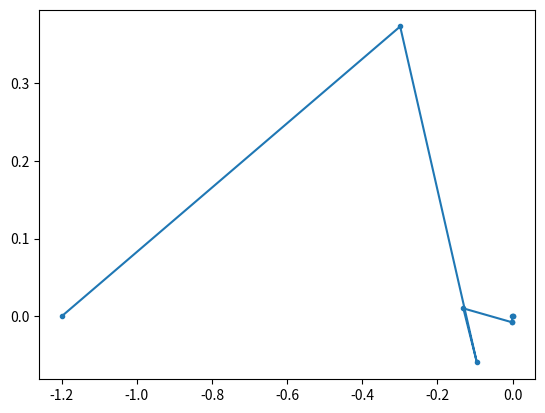

This chart was generated by the following Python code:
import math
import numpy as np
import matplotlib.pyplot as plt

LAMBDA0 = 0
COUNTER = 0
SVEN_PAR = 0.25
EPSILON = 0.01
PRECISE = 0.01
H = 0.001
R = 0.0001
A0 = np.matrix([[1, 0], [0, 1]])
X0 = (-1.2, 0)

def penalty(x1, x2):
	try:
		log = math.log(g(x1, x2))
	except:
		log = -1000
	return -log


def f(x1, x2):
	global COUNTER
	COUNTER += 1

	foo = (1-x1)**2 + 100*((x2-x1**2)**2) + R*penalty(x1, x2)
	return foo


def g(x1, x2):
	return 1-(x1+1)**2-x2**2


def grad(x1, x2):
	deriv1 = (f(x1+H, x2) - f(x1-H, x2))/(2*H)
	deriv2 = (f(x1, x2+H) - f(x1, x2-H))/(2*H)
	return (deriv1, deriv2)


def norm(x1, x2):
	return math.sqrt(x1**2 + x2**2)


def delta_lambda(x1, x2, s1, s2):
	return SVEN_PAR*(norm(x1, x2)/norm(s1, s2))


def sven_approximate(lambda_in, lambda_out, x1, x2, s):
	lambdas = [(lambda_in, True), (lambda_out, False)]
	while not (lambdas[-1][1] == False and lambdas[-2][1] == False):

		true_lambda, false_lambda = 0, 0
		for el in lambdas:
			if el[1]:
				true_lambda = el[0]
			else:
				false_lambda = el[0]

		new_lambda = (true_lambda + false_lambda)/2
		if g(x1+s[0]*new_lambda, x2+s[1]*new_lambda) < 0:
			lambdas.append((new_lambda, False))
		else:
			lambdas.append((new_lambda, True))

		if len(lambdas) > 100:
			for el in lambdas[::-1]:
				if el[1]:
					return el[0]

	return lambdas[-3][0]


def alg_sven(x1, x2, delta, lambda0, s):
	lambdas = [lambda0]
	f_0 = f(x1+s[0]*lambda0, x2+s[1]*lambda0)

	lambda_left = lambda0 - delta
	f_left = f(x1+s[0]*lambda_left, x2+s[1]*lambda_left)

	lambda_right = lambda0 + delta
	f_right = f(x1+s[0]*lambda_right, x2+s[1]*lambda_right)

	if f_left < f_0:
		mode = 'left'
		lambdas.append(lambda_left)
	else:
		mode = 'right'
		lambdas.append(lambda_right)

	_continue = True
	out_lambda = 0
	while f(x1+s[0]*lambdas[-1], x2+s[1]*lambdas[-1]) < f(x1+s[0]*lambdas[-2], x2+s[1]*lambdas[-2]) and _continue:
		
		if mode == 'left':
			new_lambda = lambdas[-1] - delta*(2**(len(lambdas)-1))
		else:
			new_lambda = lambdas[-1] + delta*(2**(len(lambdas)-1))

		if g(x1+s[0]*new_lambda, x2+s[1]*new_lambda) >= 0:
			lambdas.append(new_lambda)
		else:
			_continue = False
			out_lambda = new_lambda

	if out_lambda == 0:
		new_lambda = (lambdas[-1]+lambdas[-2])/2
		if f(x1+s[0]*new_lambda, x2+s[1]*new_lambda) < f(x1+s[0]*lambdas[-2], x2+s[1]*lambdas[-2]):
			a, b = lambdas[-2], lambdas[-1]
		else:
			idx = -2 if len(lambdas)<3 else -3 
			a, b = lambdas[idx], new_lambda

	else:
		new_lambda = (lambdas[-1]+out_lambda)/2
		while g(x1+s[0]*new_lambda, x2+s[1]*new_lambda) < 0:
			new_lambda = (lambdas[-1]+new_lambda)/2

		if f(x1+s[0]*new_lambda, x2+s[1]*new_lambda) > f(x1+s[0]*lambdas[-1], x2+s[1]*lambdas[-1]):
			if f(x1+s[0]*new_lambda, x2+s[1]*new_lambda) < f(x1+s[0]*lambdas[-2], x2+s[1]*lambdas[-2]):
				a, b = lambdas[-1], new_lambda
			else:
				a, b = lambdas[-1], lambdas[-2]
		
		else:
			lambda_approx = sven_approximate(new_lambda, out_lambda, x1, x2, s)
			a, b = new_lambda, lambda_approx

	return min(a,b), max(a,b)


def golden(x1, x2, s, a, b, epsilon):
	L = abs(b-a)
	while L > epsilon:
		x1_gold = a + 0.382*L
		x2_gold = a + 0.618*L

		f_x1 = f(x1+s[0]*x1_gold, x2+s[1]*x1_gold)
		f_x2 = f(x1+s[0]*x2_gold, x2+s[1]*x2_gold)

		center = min(f_x1, f_x2)
		if center == f_x1:
			b = x2_gold
		else:
			a = x1_gold
		L = abs(b-a)

	return (a + b)/2


def dsk(x1, x2, s, a, b, epsilon):
	stop = False
	xm = (a + b)/2
	f_a = f(x1+s[0]*a, x2+s[1]*a)
	f_b = f(x1+s[0]*b, x2+s[1]*b)
	f_xm = f(x1+s[0]*xm, x2+s[1]*xm)
	x_star = xm + ((b-xm)*(f_a-f_b))/(2*(f_a-2*f_xm+f_b))
	assert a < x_star < b, f"{a}, {x_star}, {b}, {f_a}, {f_xm}, {f_b}"
	f_xstar = f(x1+s[0]*x_star, x2+s[1]*x_star)

	stop = abs(f_xm-f_xstar) <= epsilon and abs(xm-x_star) <= epsilon

	while not stop:
		dots = [(a, f_a), (xm, f_xm), (x_star, f_xstar), (b, f_b)]
		dots = sorted(dots, key=lambda p:p[0])

		if dots[1][1] <= dots[2][1]:
			a = dots[0][0]
			xm = dots[1][0]
			b = dots[2][0]
		else:
			a = dots[1][0]
			xm = dots[2][0]
			b = dots[3][0]

		assert a < xm < b, f"{a}, {xm}, {b}"

		f_a = f(x1+s[0]*a, x2+s[1]*a)
		f_b = f(x1+s[0]*b, x2+s[1]*b)
		f_xm = f(x1+s[0]*xm, x2+s[1]*xm)

		a1 = (f_xm-f_a)/(xm-a)
		a2 = ((f_b-f_a)/(b-a)-(f_xm-f_a)/(xm-a))/(b-xm)

		x_star = (a+xm)/2 - a1/(2*a2)
		f_xstar = f(x1+s[0]*x_star, x2+s[1]*x_star)
		stop = abs(f_xm-f_xstar) <= epsilon and abs(xm-x_star) <= epsilon

	return x_star


def count_s(x1, x2, A):
	gradient = np.matrix(grad(x1, x2))
	S = -A@gradient.T
	return S.item(0), S.item(1)


def x_delta(X1, X2):
	return X2[0]-X1[0], X2[1]-X1[1]


def g_delta(X1, X2):
	g1 = grad(X1[0], X1[1])
	g2 = grad(X2[0], X2[1])
	return g2[0]-g1[0], g2[1]-g1[1]


def count_A(A, X1, X2):
	g_del = np.matrix(g_delta(X1, X2)).T
	x_del = np.matrix(x_delta(X1, X2)).T
	first = (x_del @ x_del.T)/(x_del.T @ g_del)
	second = (A @ g_del @ g_del.T @ A)/(g_del.T @ A @ g_del)
	A_new = A + first - second
	return A_new


def iteration(X, A, func):
	S = count_s(X[0], X[1], A)
	delta = delta_lambda(X[0], X[1], S[0], S[1])
	a, b = alg_sven(X[0], X[1], delta, LAMBDA0, S)
	_lambda = func(X[0], X[1], S, a, b, EPSILON)
	return X[0]+_lambda*S[0], X[1]+_lambda*S[1]


def stop_grad(X):
	gradient = grad(X[0], X[1])
	norma = norm(gradient[0], gradient[1])
	if norma <= PRECISE:
		return True
	return False


def stop_func(X1, X2):
	norma = norm(X2[0]-X1[0], X2[1]-X1[1])/norm(X1[0], X1[1])
	absol = abs(f(X2[0], X2[1])-f(X1[0], X1[1]))
	if norma <= PRECISE and absol <= PRECISE:
		return True
	return False


def dfp():
	X1 = iteration(X0, A0, golden)
	print(f'X1 = {X1}')
	XS = [X0, X1]
	AS = [A0]

	while not stop_func(XS[-2], XS[-1]):
		A_new = count_A(AS[-1], XS[-2], XS[-1])
		X_new = iteration(XS[-1], A_new, golden)

		XS.append(X_new)
		AS.append(A_new)

		print(f'X{len(XS)-1} = {X_new}')

	print(f'\nFunction counted {COUNTER} times')

	dots_x = [X[0] for X in XS]
	dots_y = [X[1] for X in XS]

	plt.figure(0)
	plt.plot(dots_x, dots_y, marker='.')
	plt.show()

dfp()